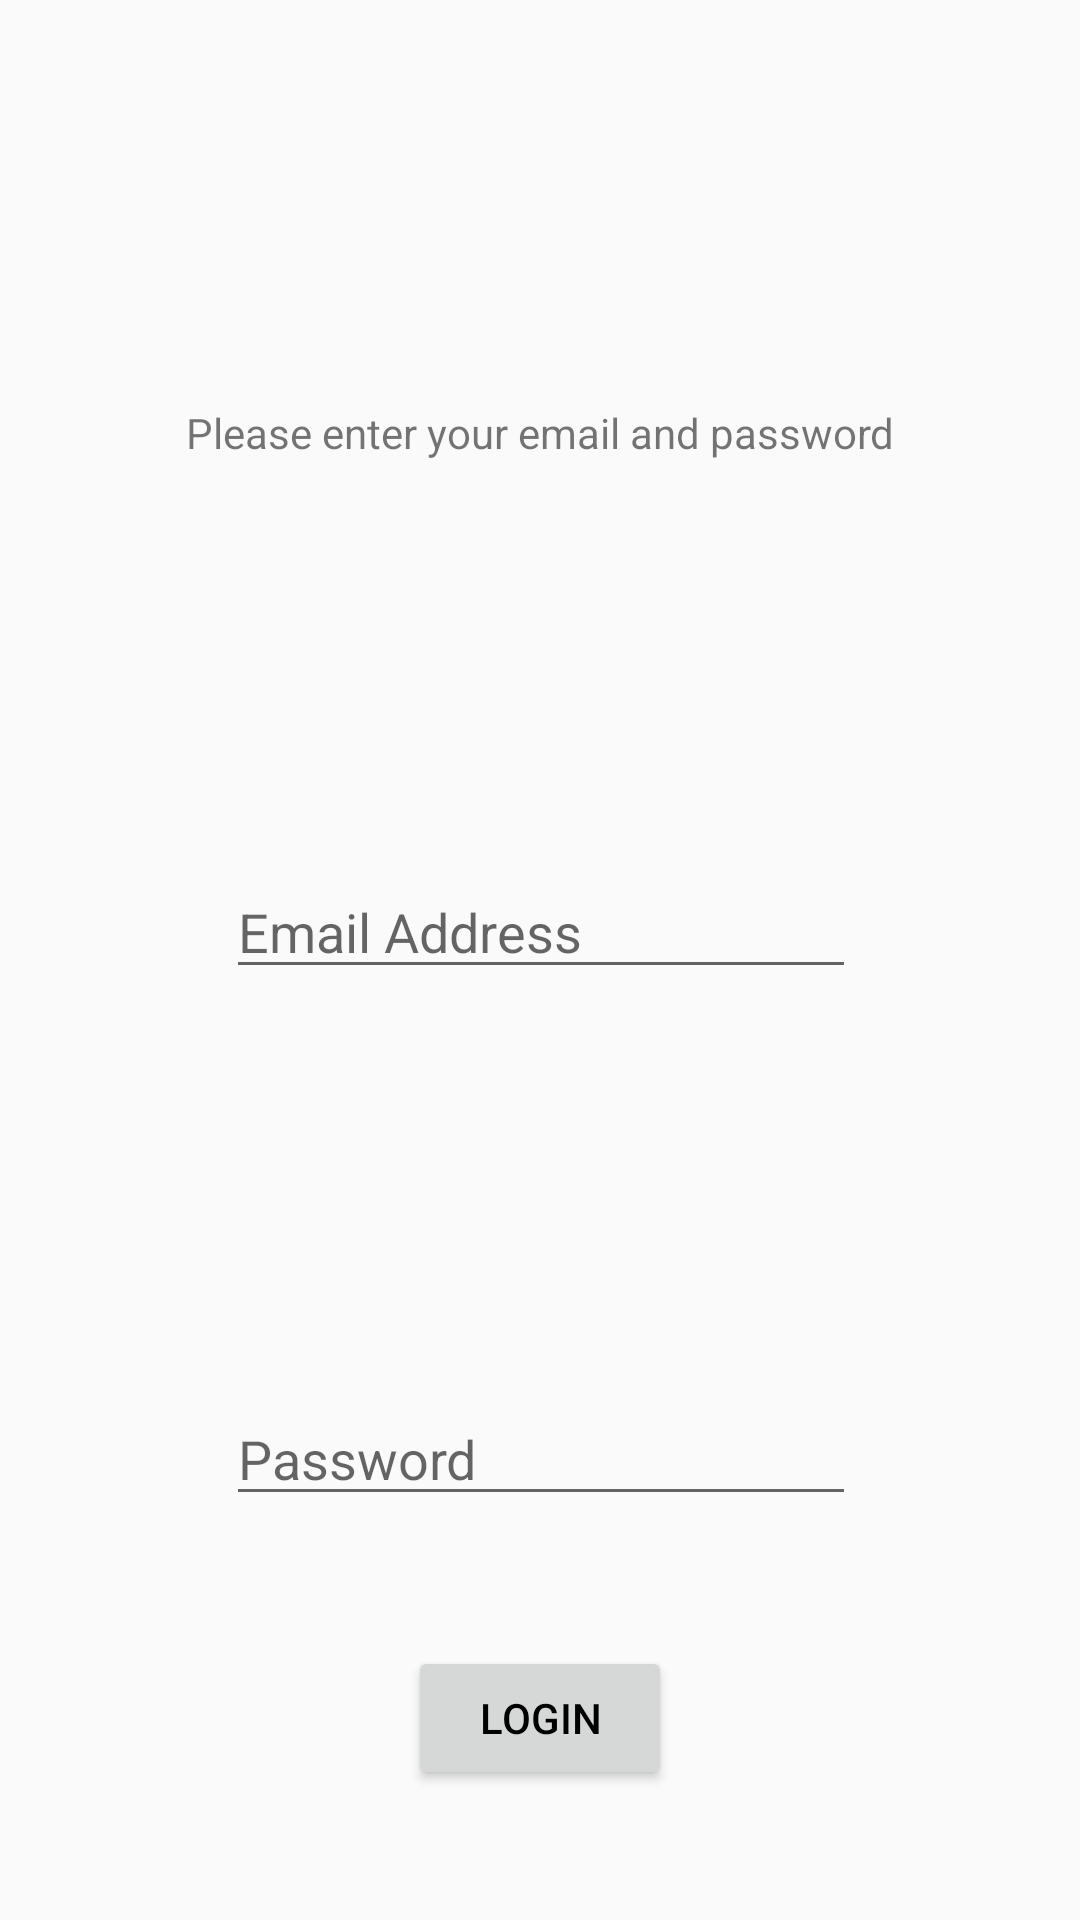

Reconstruct the res/layout file that produces this screen, plus the resources it refers to.
<!-- AndroidManifest.xml: application theme AppTheme -->
<!-- res/layout/login.xml -->
<?xml version="1.0" encoding="utf-8"?>
<android.support.constraint.ConstraintLayout xmlns:android="http://schemas.android.com/apk/res/android"
    xmlns:app="http://schemas.android.com/apk/res-auto"
    xmlns:tools="http://schemas.android.com/tools"
    android:layout_width="match_parent"
    android:layout_height="match_parent">


    <EditText
        android:id="@+id/editText"
        android:layout_width="wrap_content"
        android:layout_height="wrap_content"
        android:ems="10"
        android:inputType="textEmailAddress"
        android:hint="Email Address"
        app:layout_constraintBottom_toTopOf="@+id/editText2"
        app:layout_constraintEnd_toEndOf="parent"
        app:layout_constraintHorizontal_bias="0.502"
        app:layout_constraintStart_toStartOf="parent"
        app:layout_constraintTop_toBottomOf="@+id/textView" />

    <EditText
        android:id="@+id/editText2"
        android:layout_width="wrap_content"
        android:layout_height="wrap_content"
        android:ems="10"
        android:hint="Password"
        android:inputType="text|textPassword"
        app:layout_constraintBottom_toBottomOf="parent"
        app:layout_constraintEnd_toEndOf="parent"
        app:layout_constraintHorizontal_bias="0.502"
        app:layout_constraintStart_toStartOf="parent"
        app:layout_constraintTop_toBottomOf="@+id/editText"
        app:layout_constraintVertical_bias="0.149" />

    <TextView
        android:id="@+id/textView"
        android:layout_width="wrap_content"
        android:layout_height="wrap_content"
        android:text="Please enter your email and password"
        app:layout_constraintBottom_toTopOf="@+id/editText"
        app:layout_constraintEnd_toEndOf="parent"
        app:layout_constraintHorizontal_bias="0.5"
        app:layout_constraintStart_toStartOf="parent"
        app:layout_constraintTop_toTopOf="parent" />

    <Button
        android:id="@+id/login_button"
        android:layout_width="wrap_content"
        android:layout_height="wrap_content"
        android:layout_marginBottom="8dp"
        android:layout_marginEnd="148dp"
        android:layout_marginLeft="148dp"
        android:layout_marginRight="148dp"
        android:layout_marginStart="148dp"
        android:layout_marginTop="8dp"
        android:text="Login"
        android:onClick="loginUser"
        app:layout_constraintBottom_toBottomOf="parent"
        app:layout_constraintEnd_toEndOf="parent"
        app:layout_constraintStart_toStartOf="parent"
        app:layout_constraintTop_toBottomOf="@+id/editText2"
        />
</android.support.constraint.ConstraintLayout>
<!-- resources referenced by this layout -->
<resources>
  <style name="AppTheme" parent="Theme.AppCompat.Light">
          
          <item name="android:colorPrimary">@color/white</item>
          <item name="colorPrimaryDark">@color/lightpink</item>
          <item name="colorAccent">@color/black</item>
          <item name="android:textColorPrimary">@color/black</item>
          <item name="android:textColorPrimaryInverse">@color/black</item>
  
      </style>
  <color name="white">#FFFFFF</color>
  <color name="lightpink">#ffd0fd</color>
  <color name="black">#000000</color>
</resources>
